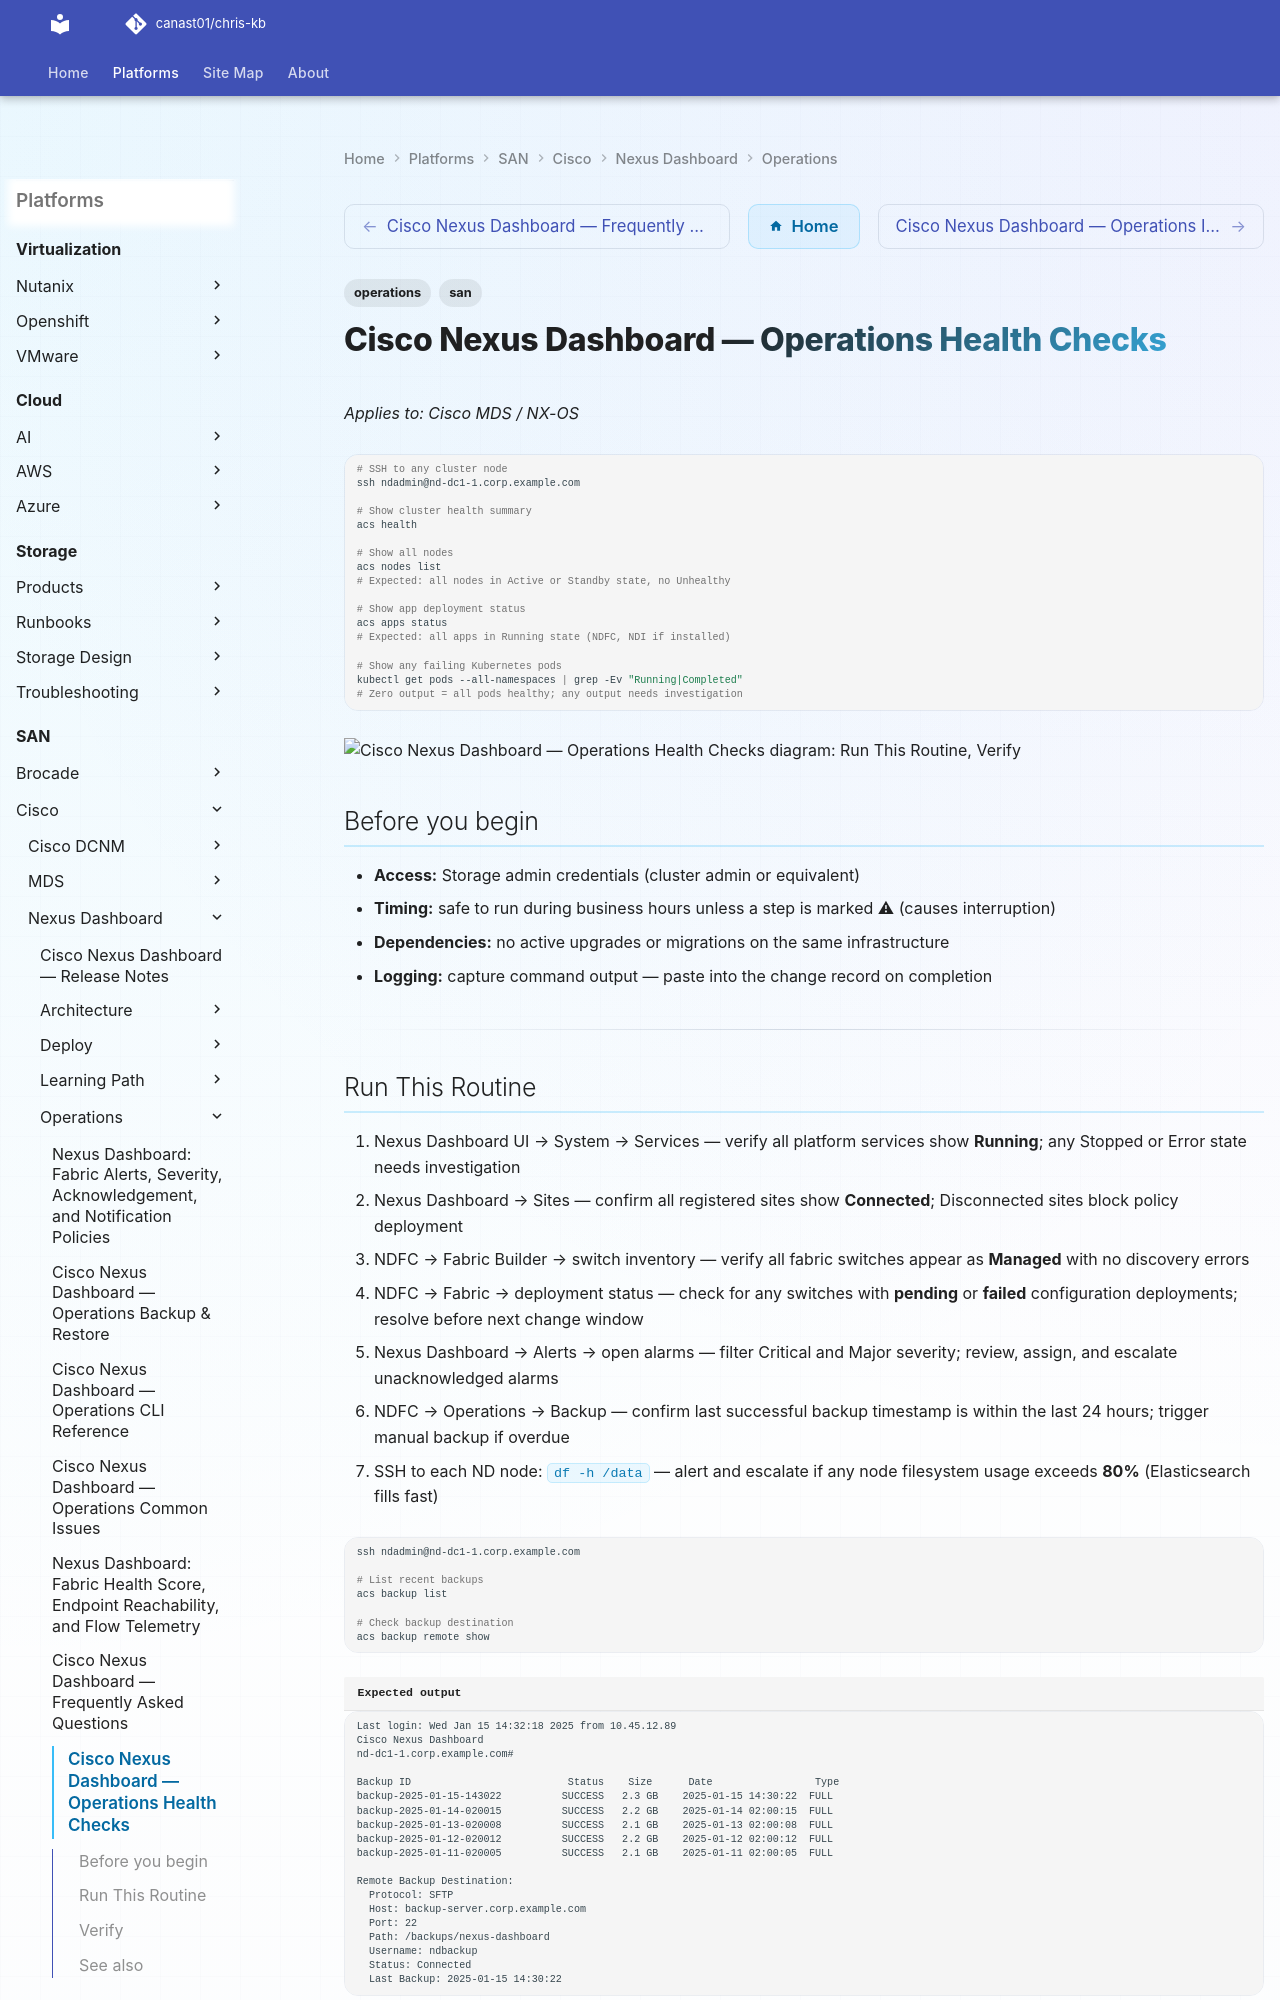

repository: canast01/chris-kb · page: san/cisco/nexus-dashboard/operations/health-checks/index.html · generator: mkdocs

---
tags:
  - operations
  - san
---
# Cisco Nexus Dashboard — Operations Health Checks

*Applies to: Cisco MDS / NX-OS*

```bash
# SSH to any cluster node
ssh ndadmin@nd-dc1-1.corp.example.com

# Show cluster health summary
acs health

# Show all nodes
acs nodes list
# Expected: all nodes in Active or Standby state, no Unhealthy

# Show app deployment status
acs apps status
# Expected: all apps in Running state (NDFC, NDI if installed)

# Show any failing Kubernetes pods
kubectl get pods --all-namespaces | grep -Ev "Running|Completed"
# Zero output = all pods healthy; any output needs investigation
```

```d2
direction: right

run_this_routine: "Run This Routine" {shape: rectangle}
verify: "Verify" {shape: rectangle}

run_this_routine -> verify
```

## Before you begin

- **Access:** Storage admin credentials (cluster admin or equivalent)
- **Timing:** safe to run during business hours unless a step is marked ⚠ (causes interruption)
- **Dependencies:** no active upgrades or migrations on the same infrastructure
- **Logging:** capture command output — paste into the change record on completion

---
